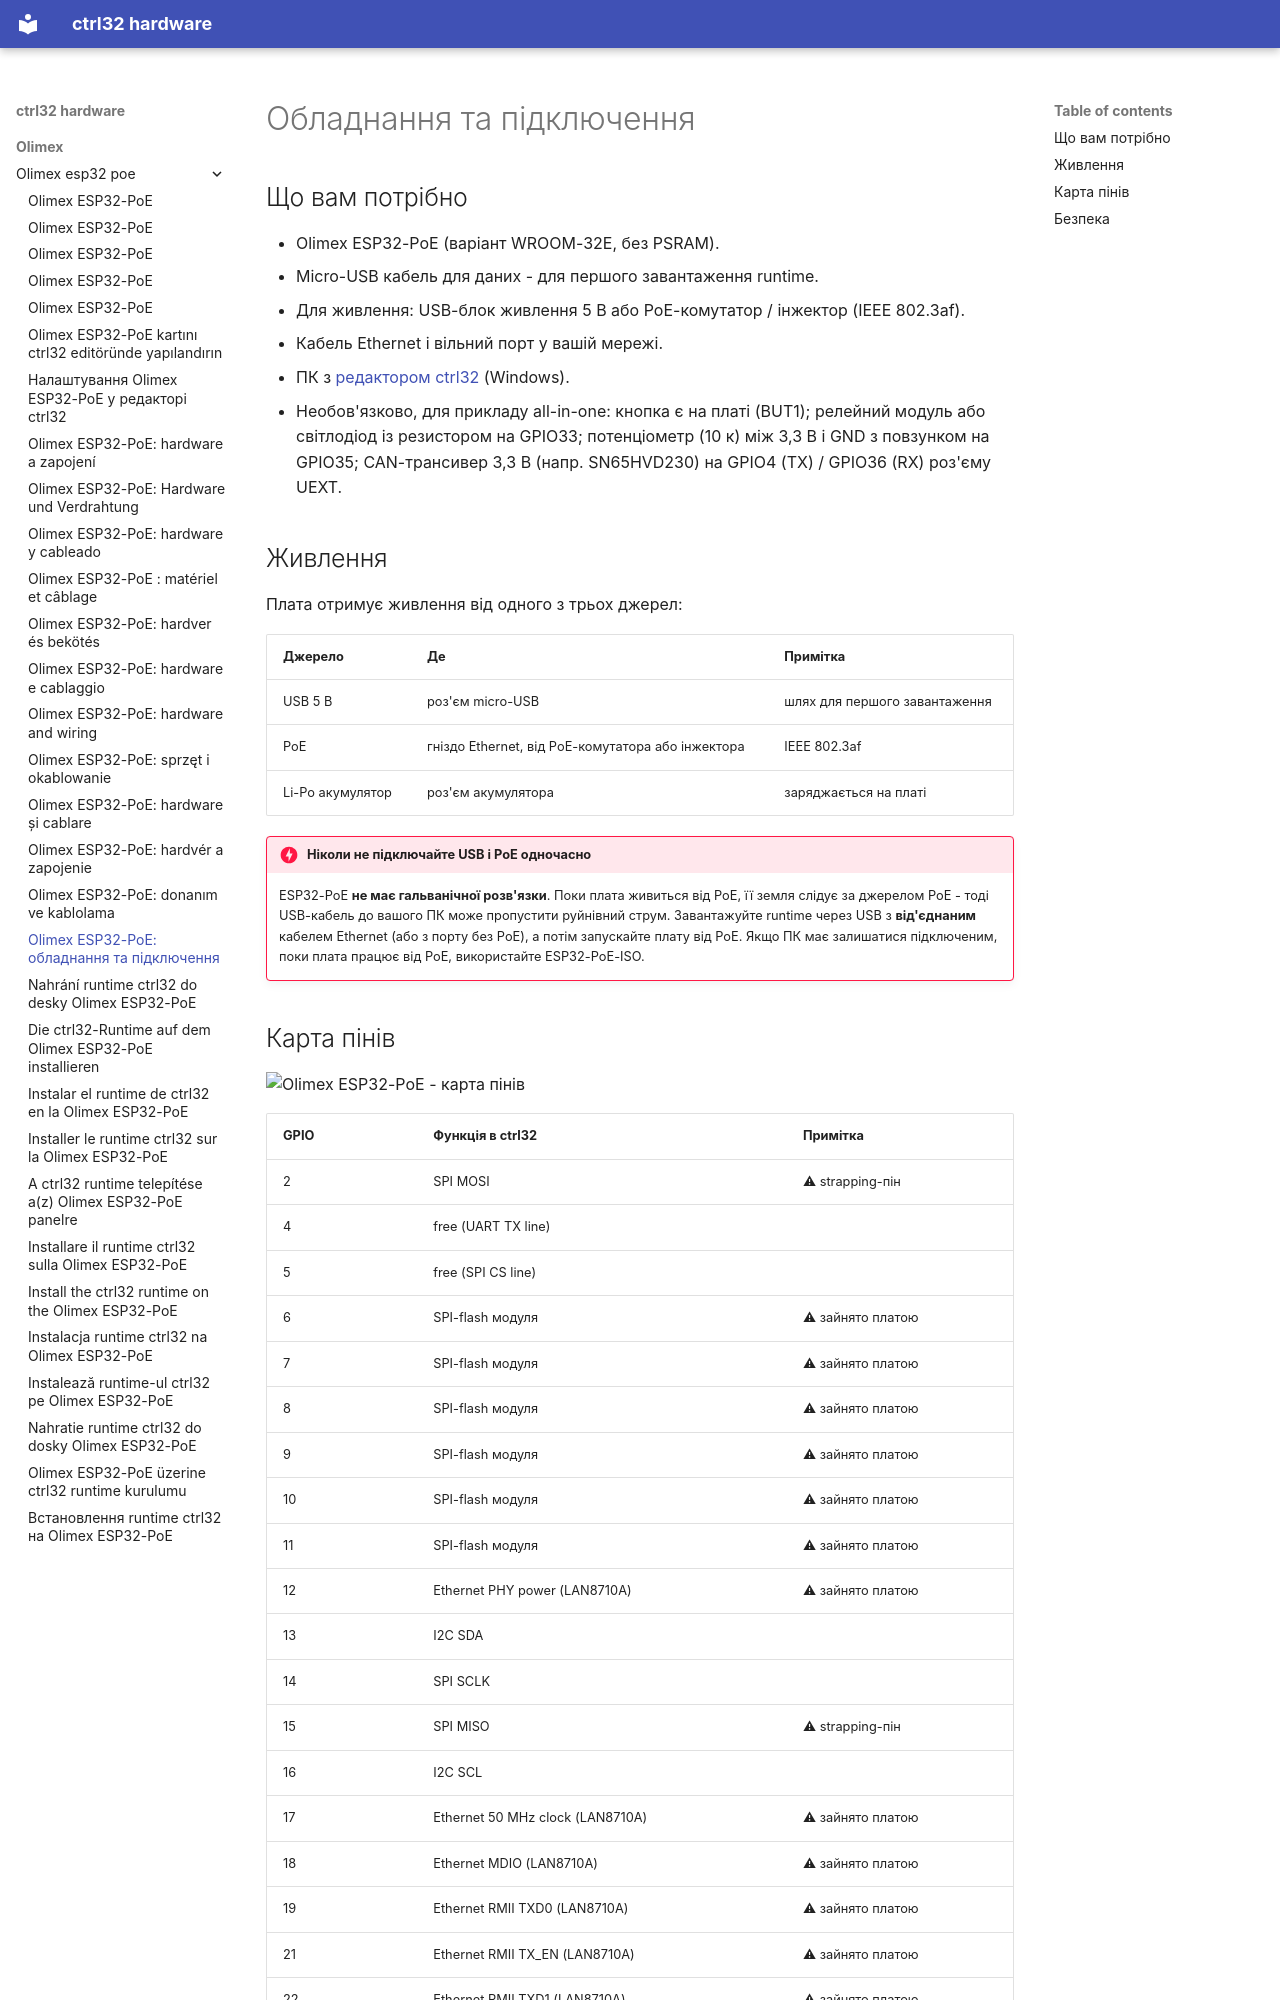

repository: ctrl32/hardware · page: olimex/olimex-esp32-poe/hardware.uk/index.html · generator: mkdocs

---
title: 'Olimex ESP32-PoE: обладнання та підключення'
slug: hardware
sidebar_position: 20
image: pinout/pinout.png
image_alt: Olimex ESP32-PoE - карта пінів
tags:
- esp32
- ethernet
- poe
- olimex
---

# Обладнання та підключення

## Що вам потрібно

- Olimex ESP32-PoE (варіант WROOM-32E, без PSRAM).
- Micro-USB кабель для даних - для першого завантаження runtime.
- Для живлення: USB-блок живлення 5 В або PoE-комутатор / інжектор (IEEE 802.3af).
- Кабель Ethernet і вільний порт у вашій мережі.
- ПК з [редактором ctrl32](https://ctrl32.com/download/) (Windows).
- Необов'язково, для прикладу all-in-one: кнопка є на платі (BUT1); релейний модуль або світлодіод із резистором на GPIO33; потенціометр (10 к) між 3,3 В і GND з повзунком на GPIO35; CAN-трансивер 3,3 В (напр. SN65HVD230) на GPIO4 (TX) / GPIO36 (RX) роз'єму UEXT.

## Живлення

Плата отримує живлення від одного з трьох джерел:

| Джерело | Де | Примітка |
|---|---|---|
| USB 5 В | роз'єм micro-USB | шлях для першого завантаження |
| PoE | гніздо Ethernet, від PoE-комутатора або інжектора | IEEE 802.3af |
| Li-Po акумулятор | роз'єм акумулятора | заряджається на платі |

!!! danger "Ніколи не підключайте USB і PoE одночасно"
    ESP32-PoE **не має гальванічної розв'язки**. Поки плата живиться від
    PoE, її земля слідує за джерелом PoE - тоді USB-кабель до вашого ПК
    може пропустити руйнівний струм. Завантажуйте runtime через USB з
    **від'єднаним** кабелем Ethernet (або з порту без PoE), а потім
    запускайте плату від PoE. Якщо ПК має залишатися підключеним, поки
    плата працює від PoE, використайте
    ESP32-PoE-ISO.
